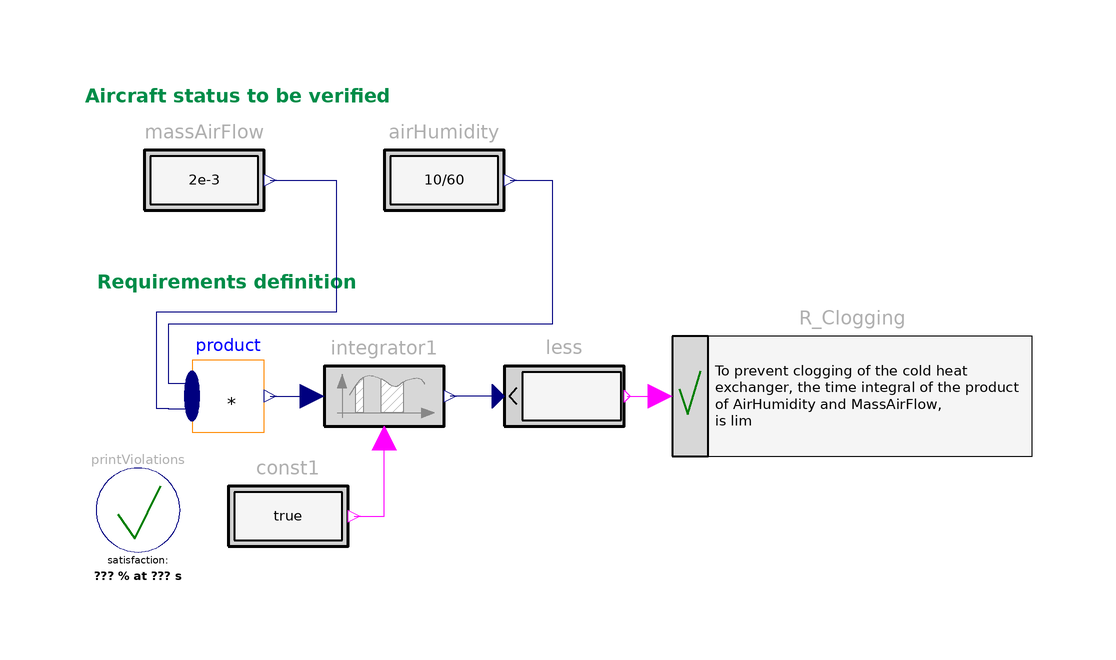

Above is the diagram view of the following Modelica model: its components placed by their Placement annotations and its connect equations drawn as lines.

model PreventHeatExchangerClogging
  "Requirement: Cold heat exchanger clogging shall not occur"
   extends Modelica.Icons.Example;
   import Requirements.LogicalFunctions.*;

  parameter Modelica.Units.SI.Mass Mmax=8e-4;

  inner Requirements.Verify.PrintViolations printViolations(evaluationTime=3)
    annotation (Placement(transformation(extent={{-88,14},{-74,28}})));
  Requirements.Verify.BooleanRequirement R_Clogging(text="To prevent clogging of the cold heat
exchanger, the time integral of the product
of AirHumidity and MassAirFlow, 
is limited by %Mmax kg.")
    annotation (Placement(transformation(extent={{8,30},{68,50}})));
  Sources.RealConstant             massAirFlow(c=2e-3)
               annotation (Placement(transformation(extent={{-80,66},{-60,86}})));
  Sources.RealConstant             airHumidity(c=10/60)
    annotation (Placement(transformation(extent={{-40,66},{-20,86}})));
  Requirements.SignalAnalysis.TriggeredIntegrator integrator1
    annotation (Placement(transformation(extent={{-50,30},{-30,50}})));
  Requirements.LogicalBlocks.LessThreshold less(threshold=
        Mmax) annotation (Placement(transformation(extent={{-20,30},{0,50}})));
  Requirements.Sources.BooleanConstant const1
    annotation (Placement(transformation(extent={{-66,10},{-46,30}})));
  Modelica.Blocks.Math.MultiProduct product(nu=2)
    annotation (Placement(transformation(extent={{-72,34},{-60,46}})));
equation
  connect(less.u, integrator1.y) annotation (Line(
      points={{-21,40},{-29,40}},
      color={0,0,127},
      smooth=Smooth.None));
  connect(less.y, R_Clogging.u) annotation (Line(
      points={{0.5,40},{6,40}},
      color={255,0,255},
      smooth=Smooth.None));
  connect(const1.y, integrator1.active) annotation (Line(
      points={{-45,20},{-40,20},{-40,33}},
      color={255,0,255},
      smooth=Smooth.None));
  connect(airHumidity.y, product.u[1]) annotation (Line(points={{-19,76},{-12,76},
          {-12,52},{-76,52},{-76,42.1},{-72,42.1}}, color={0,0,127}));
  connect(massAirFlow.y, product.u[2]) annotation (Line(points={{-59,76},{-48,76},
          {-48,54},{-78,54},{-78,38},{-76,38},{-76,37.9},{-72,37.9}}, color={0,0,
          127}));
  connect(product.y, integrator1.u)
    annotation (Line(points={{-58.98,40},{-56,40},{-52,40}}, color={0,0,127}));
  annotation (Documentation(info="<html>
<p>
This example demonstrates the modeling and verification of the 
following aircraft requirement:
</p>

<blockquote><p>
<b>Requirement</b>:<br>
To prevent cold heat exchanger clogging, the time integral of 
the product of AirHumidity and MassAirFlow is limited.
</p></blockquote>

<p>
This requirement can be modelled with the 
<a href=\"modelica://Requirements.SignalAnalysis.TriggeredIntegrator\">SignalAnalysis.TriggeredIntegrator</a> 
and <a href=\"modelica://Requirements.LogicalBlocks.LessThreshold\">LogicalBlocks.LessThreshold</a> 
blocks.
</p>


<p>
Setup of this example:
</p>

<p><blockquote>
<img src=\"modelica://Requirements/Resources/Images/Examples/AircraftRequirements/PreventHeatExchangerClogging1.png\">
</blockquote></p>

<p>
results in
</p>

<table border=0 cellspacing=0 cellpadding=2>
<tr><td width=\"50\"></td>
    <td valign=\"bottom\"><img src=\"modelica://Requirements/Resources/Images/Examples/AircraftRequirements/PreventHeatExchangerClogging2.png\"></td>
    </tr>

<tr><td></td>
    <td align=\"center\">simulation result</td>
   </tr>
</table>
</html>"),
         Diagram(coordinateSystem(preserveAspectRatio=false, extent={{-100,-100},
            {100,100}}),       graphics={Text(
          extent={{-90,92},{2,88}},
          lineColor={0,140,72},
          fontSize=10,
          horizontalAlignment=TextAlignment.Left,
          textStyle={TextStyle.Bold},
          textString="Aircraft status to be verified"),Text(
          extent={{-88,61},{4,57}},
          lineColor={0,140,72},
          fontSize=10,
          horizontalAlignment=TextAlignment.Left,
          textString="Requirements definition",
          textStyle={TextStyle.Bold})}),
    experiment(StopTime=3),
    __Dymola_experimentSetupOutput);
end PreventHeatExchangerClogging;